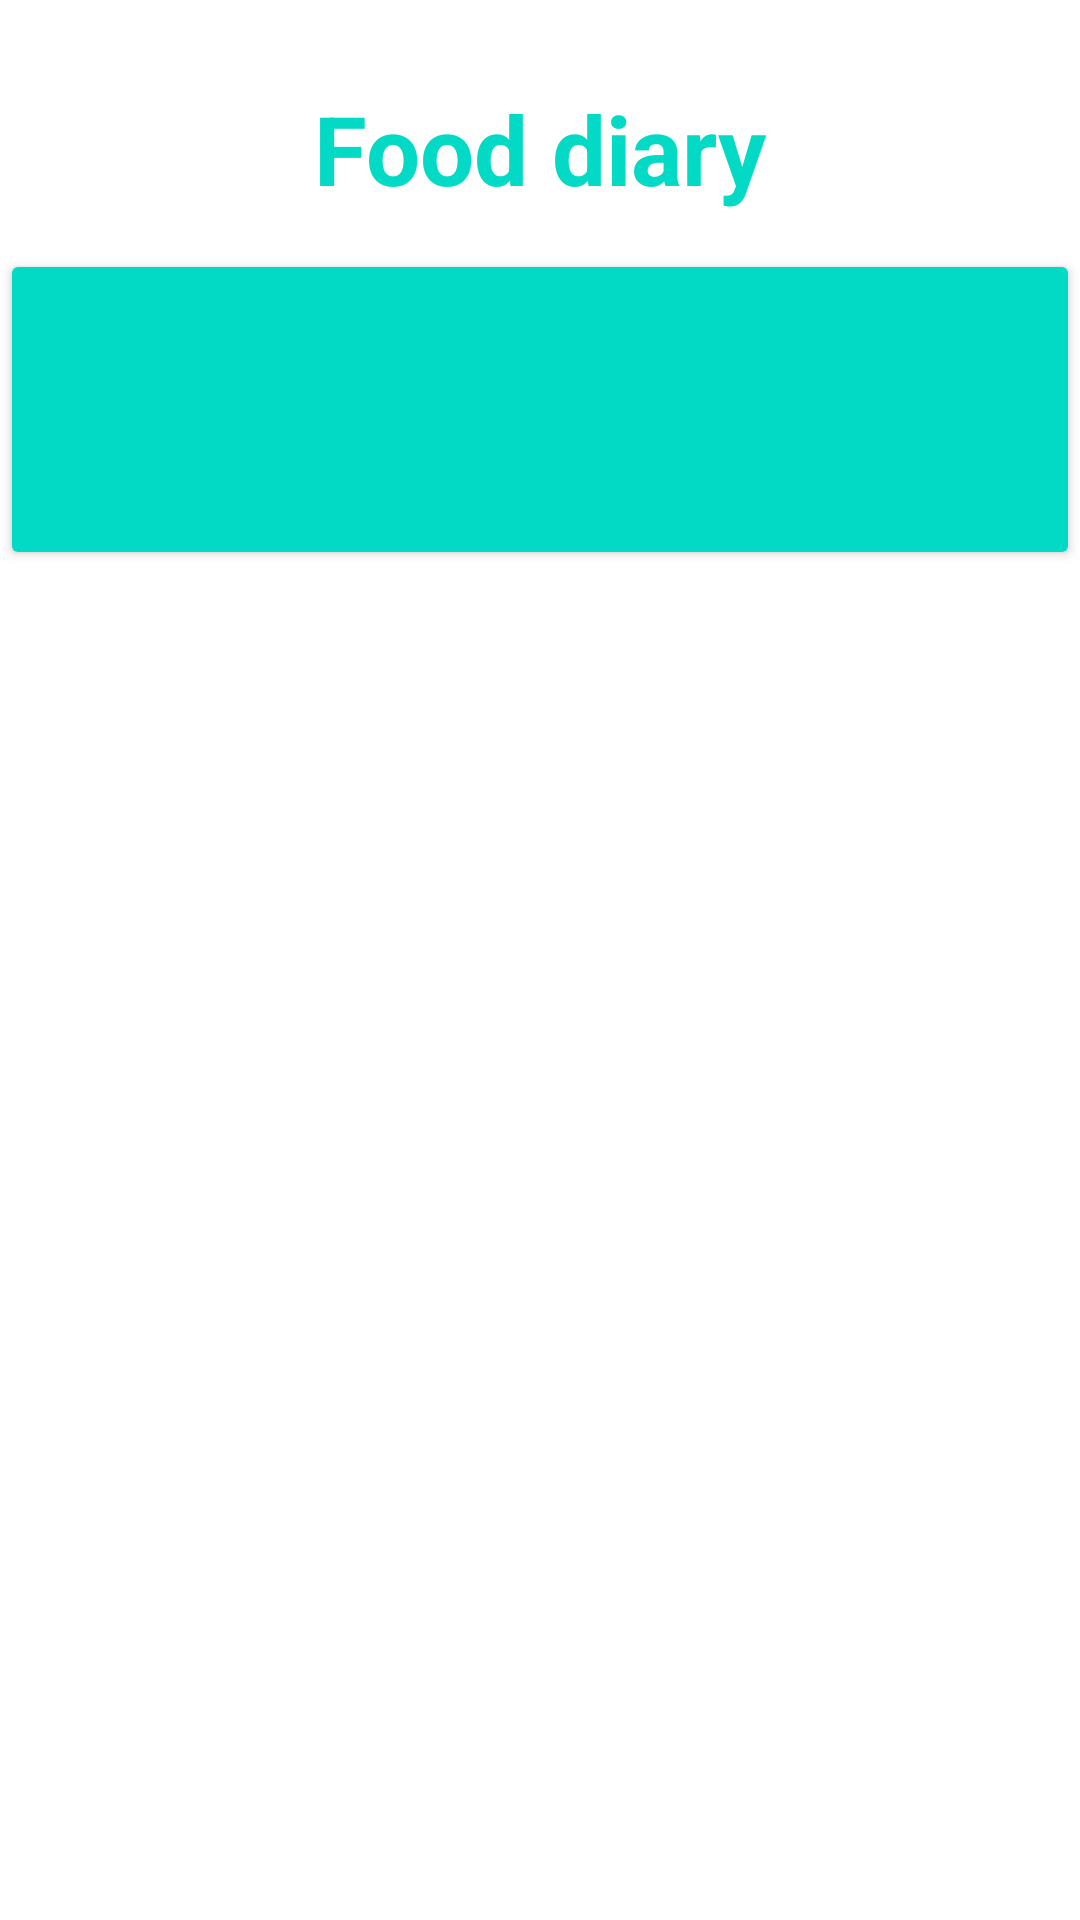

Write the Android layout XML for this screen, with the resource values it uses.
<!-- AndroidManifest.xml: application theme Theme.Healthmaxx -->
<!-- res/layout/fragment_food_diary.xml -->
<?xml version="1.0" encoding="utf-8"?>
<androidx.constraintlayout.widget.ConstraintLayout xmlns:android="http://schemas.android.com/apk/res/android"
    xmlns:app="http://schemas.android.com/apk/res-auto"
    xmlns:tools="http://schemas.android.com/tools"
    android:layout_width="match_parent"
    android:layout_height="match_parent"
    tools:context=".ui.foodDiary.FoodDiaryFragment">

    <TextView
        android:id="@+id/titleText"
        android:layout_width="wrap_content"
        android:layout_height="wrap_content"
        android:layout_marginTop="16dp"
        android:padding="12sp"
        android:text="Food diary"
        android:textSize="32sp"
        android:textStyle="bold"
        app:layout_constraintEnd_toEndOf="parent"
        app:layout_constraintStart_toStartOf="parent"
        app:layout_constraintTop_toTopOf="parent" />

    <LinearLayout
        android:id="@+id/layoutExpList"
        android:layout_width="wrap_content"
        android:layout_height="wrap_content"
        app:layout_constraintTop_toBottomOf="@id/titleText">

        <ExpandableListView
            android:id="@+id/expandableListView"
            android:layout_width="match_parent"
            android:layout_height="match_parent"
            app:layout_constraintTop_toBottomOf="@+id/titleText" >
        </ExpandableListView>

    </LinearLayout>

    <Button
        android:id="@+id/addFoodBtn"
        android:layout_width="match_parent"
        android:layout_height="wrap_content"
        android:padding="32dp"
        android:backgroundTint="@color/teal_200"
        android:text="Add Food"
        android:textSize="32dp"
        app:layout_constraintTop_toBottomOf="@id/layoutExpList"
        android:gravity="center"
        />


</androidx.constraintlayout.widget.ConstraintLayout>
<!-- resources referenced by this layout -->
<resources>
  <color name="teal_200">#FF03DAC5</color>
  <style name="Theme.Healthmaxx" parent="Theme.MaterialComponents.DayNight.DarkActionBar">
          
          <item name="colorPrimary">@color/purple_500</item>
          <item name="colorPrimaryVariant">@color/purple_700</item>
          <item name="colorOnPrimary">@color/white</item>
          
          <item name="android:textColor">@color/teal_200</item>
          <item name="colorSecondary">@color/teal_200</item>
          <item name="colorSecondaryVariant">@color/teal_700</item>
          <item name="colorOnSecondary">@color/black</item>
          
          <item name="android:statusBarColor">?attr/colorPrimaryVariant</item>
          
          
      </style>
  <color name="purple_500">#FF6200EE</color>
  <color name="purple_700">#FF3700B3</color>
  <color name="white">#FFFFFFFF</color>
  <color name="teal_700">#FF018786</color>
  <color name="black">#FF000000</color>
</resources>
